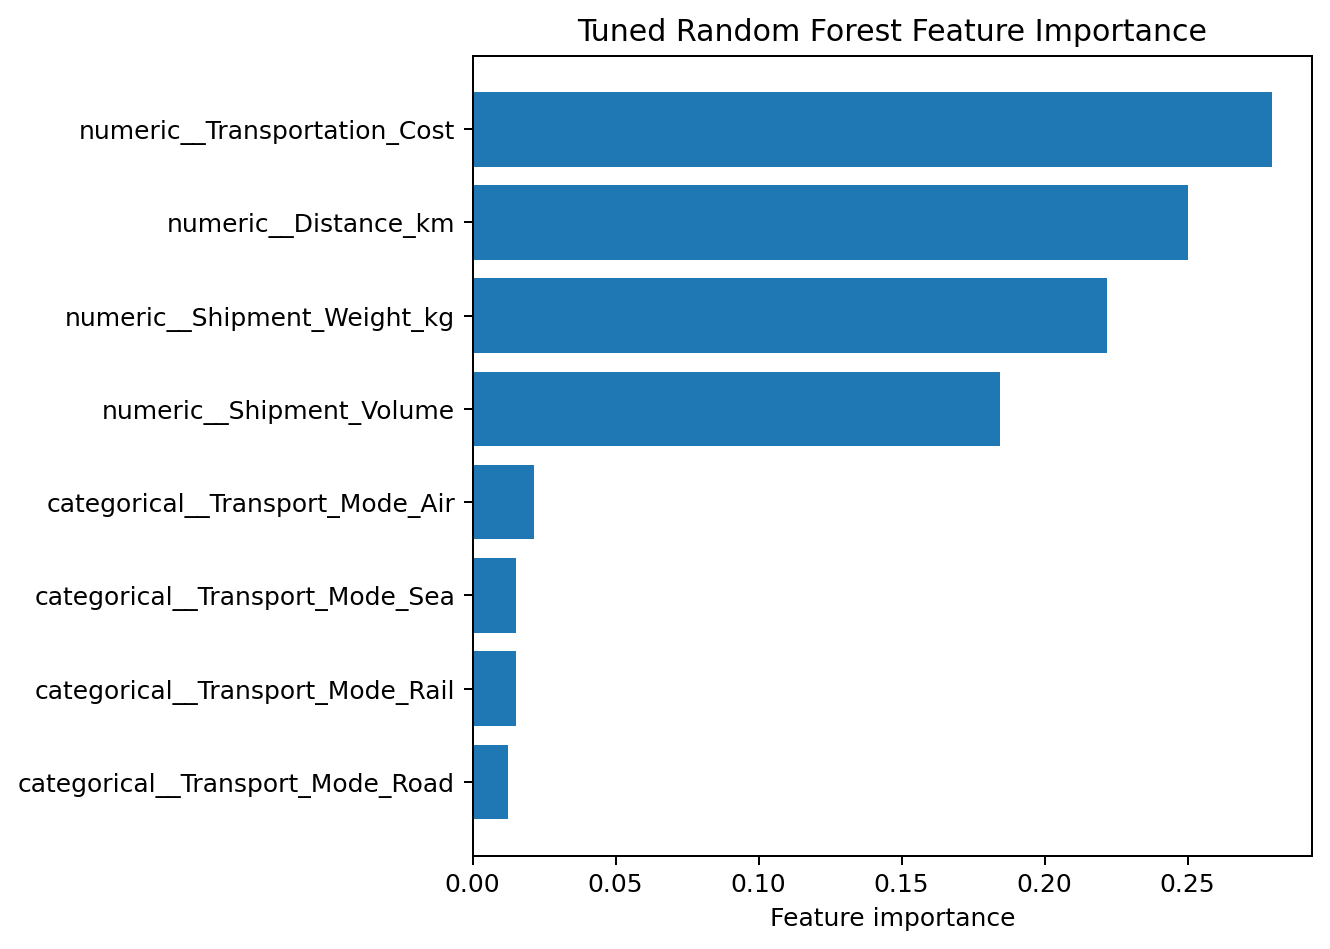

The file beside this chart, header and first rows:
Feature, Importance
numeric__Transportation_Cost, 0.2797
numeric__Distance_km, 0.2502
numeric__Shipment_Weight_kg, 0.2218
numeric__Shipment_Volume, 0.1843
categorical__Transport_Mode_Air, 0.02153
categorical__Transport_Mode_Sea, 0.01514
categorical__Transport_Mode_Rail, 0.01506
categorical__Transport_Mode_Road, 0.01235
